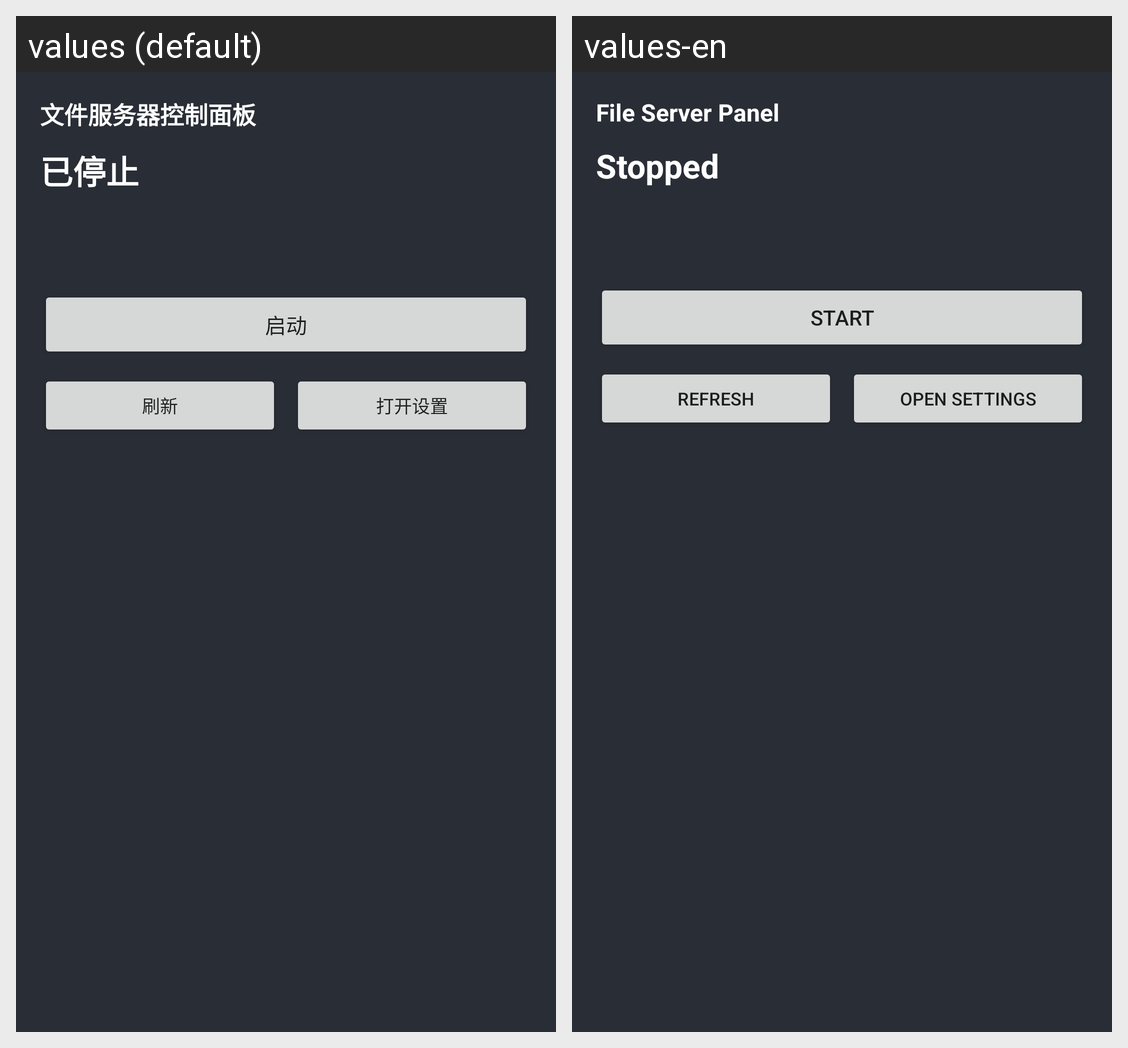

Strings drawn on this Android screen and how each of the app's shown locales translates them:
Android screen res/layout/widget_cover_panel.xml rendered under 2 locales, left to right: values (default), values-en. Device: Nexus 5 (rendered at 1080×1920; each locale shown at half size, 540×960, under a caption strip naming it); theme Theme.CopypartyZFlip5.
Strings drawn on this screen, with the default value and each locale's value (text and hints the layout hard-codes, and strings that could not be matched under every locale, appear in the picture but are not listed):

widget_name
  values: 文件服务器控制面板
  values-en: File Server Panel

status_stopped
  values: 已停止
  values-en: Stopped

action_start
  values: 启动
  values-en: Start

widget_refresh
  values: 刷新
  values-en: Refresh

widget_open_main
  values: 打开设置
  values-en: Open settings
